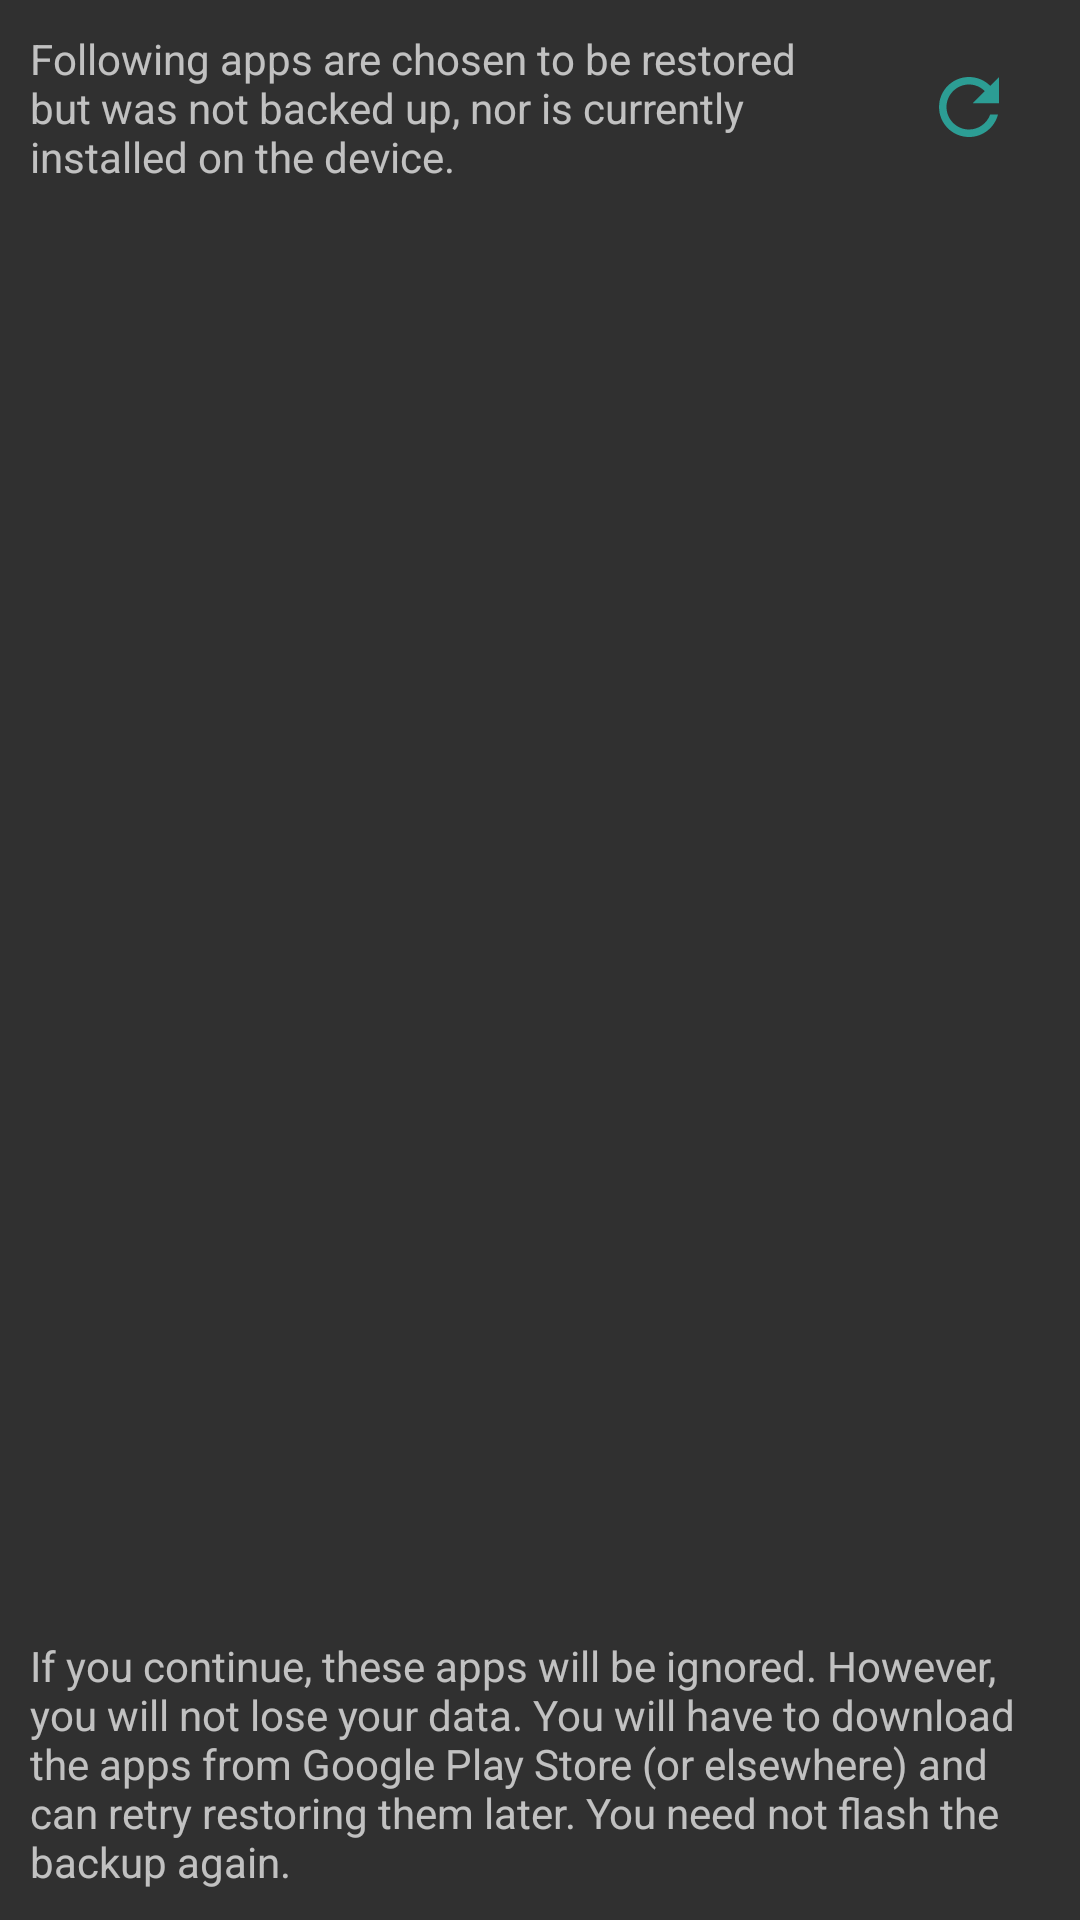

The Android layout XML behind this screen, and the referenced resources:
<!-- AndroidManifest.xml: application theme AppTheme -->
<!-- res/layout/apps_not_installed_layout.xml -->
<?xml version="1.0" encoding="utf-8"?>
<LinearLayout xmlns:android="http://schemas.android.com/apk/res/android"
    android:orientation="vertical"
    android:layout_width="match_parent"
    android:layout_height="match_parent"
    android:padding="@dimen/large_padding_width"
    >

    <LinearLayout
        android:layout_width="match_parent"
        android:layout_height="wrap_content"
        android:orientation="horizontal"
        android:gravity="center_vertical"
        >

        <TextView
            android:layout_width="0dp"
            android:layout_height="wrap_content"
            android:layout_weight="1"
            android:id="@+id/apps_not_installed_header"
            android:text="@string/apps_not_installed_title"
            />

        <Space
            android:layout_width="@dimen/large_padding_width"
            android:layout_height="wrap_content"/>

        <ImageButton
            android:layout_width="wrap_content"
            android:layout_height="wrap_content"
            android:id="@+id/apps_not_installed_refresh"
            android:backgroundTint="@android:color/transparent"
            android:src="@drawable/ic_refresh_apps_not_installed"
            />

    </LinearLayout>

    <Space
        android:layout_width="wrap_content"
        android:layout_height="@dimen/large_padding_width"/>

    <ListView
        android:layout_width="match_parent"
        android:layout_height="0dp"
        android:layout_weight="1"
        android:id="@+id/apps_not_installed_listView"
        />

    <Space
        android:layout_width="wrap_content"
        android:layout_height="@dimen/large_padding_width"/>

    <TextView
        android:layout_width="match_parent"
        android:layout_height="wrap_content"
        android:id="@+id/apps_not_installed_footer"
        android:text="@string/apps_not_installed_desc"
        />

</LinearLayout>
<!-- resources referenced by this layout -->
<resources>
  <dimen name="large_padding_width">10dp</dimen>
  <!-- drawable ic_refresh_apps_not_installed (drawable) -->
  <vector android:height="30dp" android:tint="#2C9D94"
      android:viewportHeight="24.0" android:viewportWidth="24.0"
      android:width="30dp" xmlns:android="http://schemas.android.com/apk/res/android">
      <path android:fillColor="#FF000000" android:pathData="M17.65,6.35C16.2,4.9 14.21,4 12,4c-4.42,0 -7.99,3.58 -7.99,8s3.57,8 7.99,8c3.73,0 6.84,-2.55 7.73,-6h-2.08c-0.82,2.33 -3.04,4 -5.65,4 -3.31,0 -6,-2.69 -6,-6s2.69,-6 6,-6c1.66,0 3.14,0.69 4.22,1.78L13,11h7V4l-2.35,2.35z"/>
  </vector>
  <string name="apps_not_installed_desc">If you continue, these apps will be ignored. However, you will not lose your data. You will have to download the apps from Google Play Store (or elsewhere) and can retry restoring them later. You need not flash the backup again.</string>
  <string name="apps_not_installed_title">Following apps are chosen to be restored but was not backed up, nor is currently installed on the device.</string>
  <style name="AppTheme" parent="Theme.AppCompat">
          
          <item name="colorPrimary">@color/colorPrimary</item>
          <item name="colorPrimaryDark">@color/colorPrimaryDark</item>
          <item name="colorAccent">@color/colorAccent</item>
          <item name="windowNoTitle">true</item>
      </style>
  <color name="colorPrimary">#222222</color>
  <color name="colorPrimaryDark">#222222</color>
  <color name="colorAccent">#2c9d94</color>
</resources>
